Labelled photos from "Augmented_Preprocessed_Dataset", an image-classification folder in Prothomaa/Ensemble-of-deep-learning-models-for-eye-disease-classification. The possible labels are: diabetic retinopathy, glaucoma, healthy, macular scar, myopia.

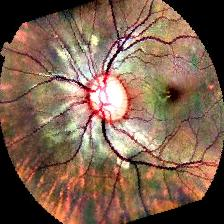
Label: glaucoma

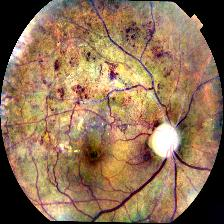
Label: diabetic retinopathy

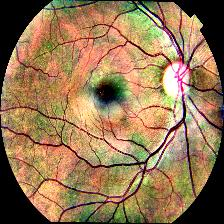
Label: healthy

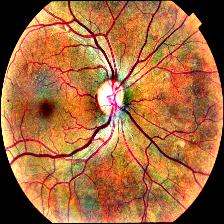
Label: diabetic retinopathy

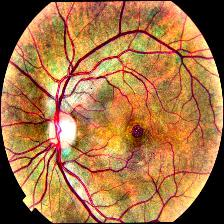
Label: macular scar

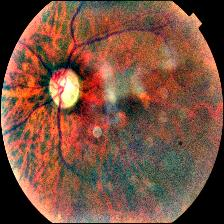
Label: myopia
